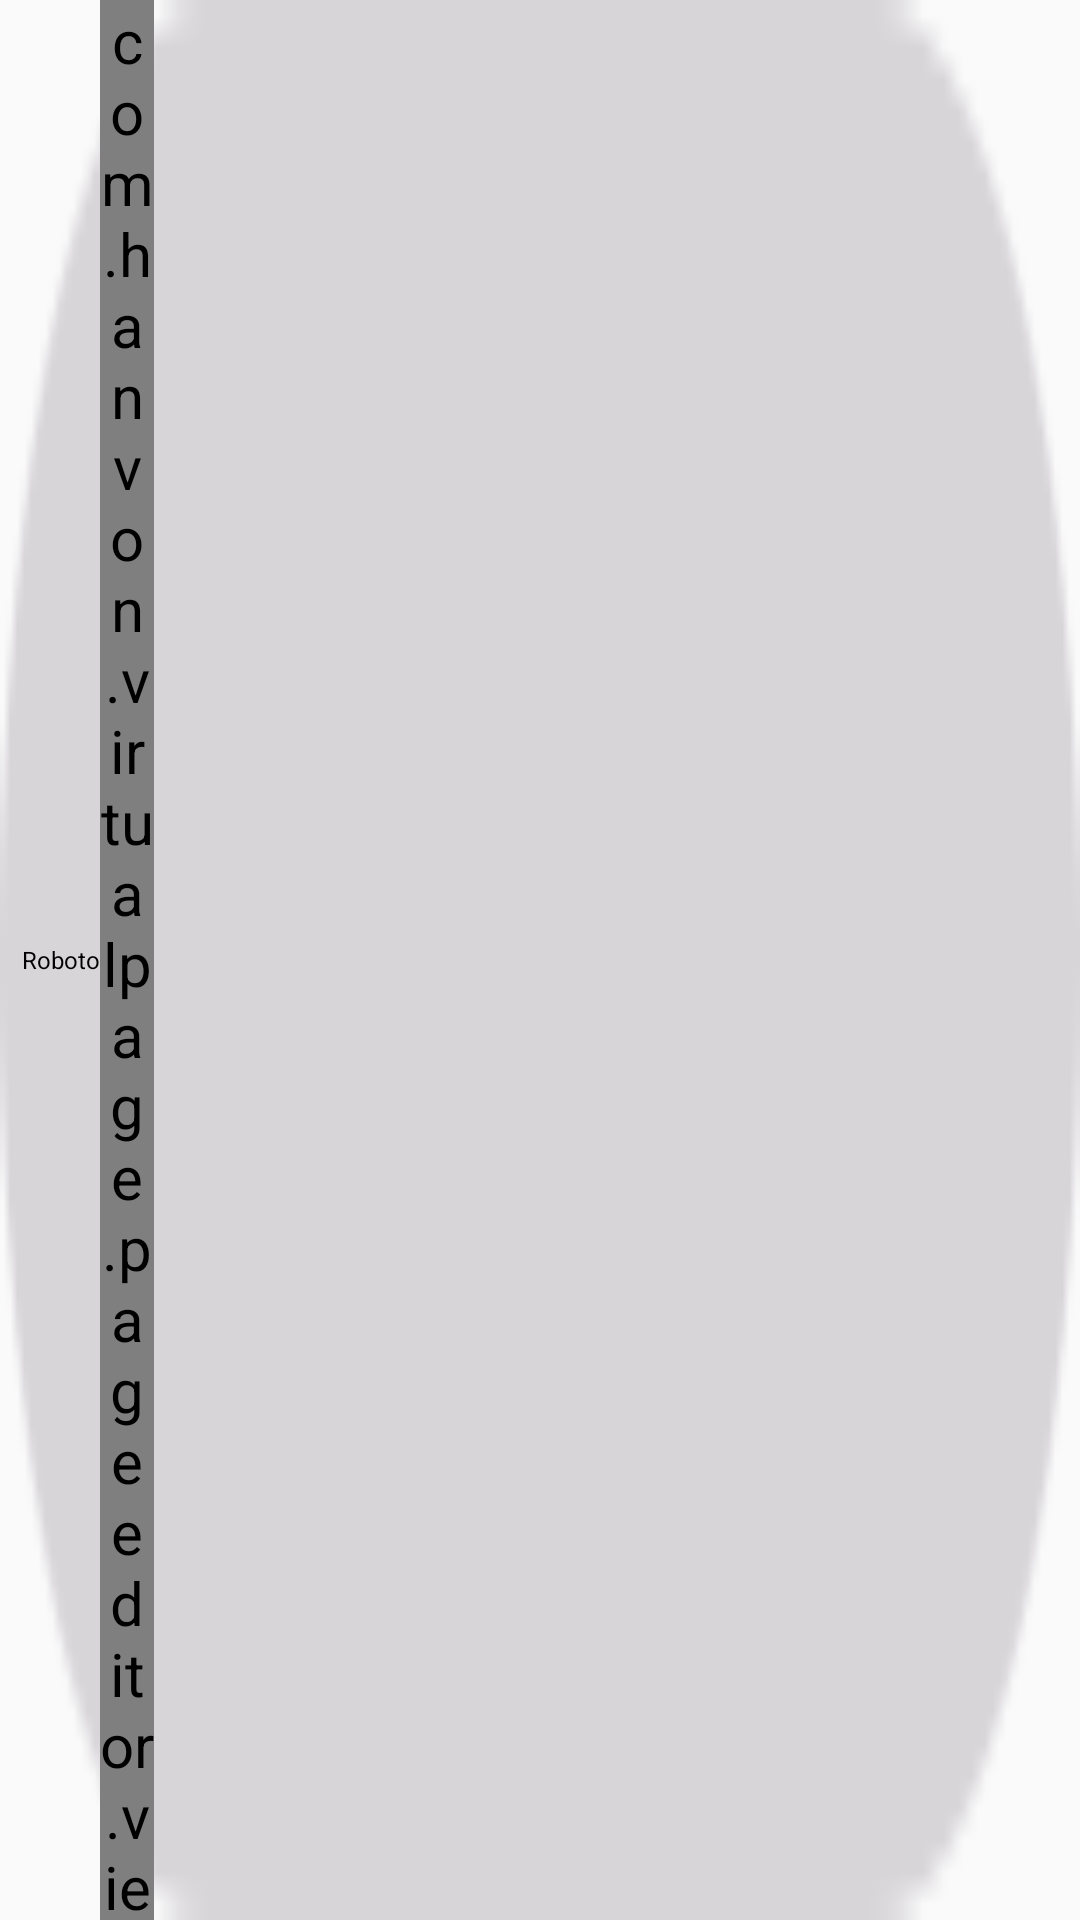

This screen was rendered from an Android layout file. Write that file and the resources it references.
<!-- AndroidManifest.xml: application theme AppTheme -->
<!-- res/layout/text_font_layout.xml -->
<?xml version="1.0" encoding="utf-8"?>
<RelativeLayout xmlns:android="http://schemas.android.com/apk/res/android"
    xmlns:hanvon="http://schemas.android.com/apk/res-auto"
    android:layout_width="154px"
    android:layout_height="60px"
    android:background="@drawable/font_style_bg">

    <TextView
        android:id="@+id/tv_font_text"
        android:layout_width="100px"
        android:paddingLeft="20px"
        android:layout_height="wrap_content"
        android:layout_centerVertical="true"
        android:text="@string/DefaultFontText"
        android:ellipsize="end"
        android:maxLines="2"
        android:textAlignment="center"
        android:textColor="#000000"
        android:textSize="24px" />

    <com.hanvon.virtualpage.pageeditor.view.AutoBgButton
        android:id="@+id/abb_font_switcher"
        android:layout_width="54px"
        android:layout_height="match_parent"
        android:layout_toRightOf="@id/tv_font_text"
        android:src="@drawable/font_open"
        android:scaleType="fitCenter"
        hanvon:SelectedBgRes="@drawable/font_close"
        hanvon:UnSelectedBgRes="@drawable/font_open" />

</RelativeLayout>
<!-- resources referenced by this layout -->
<resources>
  <!-- drawable font_close: png bitmap (drawable, 1122 bytes) -->
  <!-- drawable font_open: png bitmap (drawable, 1118 bytes) -->
  <!-- drawable font_style_bg: png bitmap (drawable, 1879 bytes) -->
  <string name="DefaultFontText">Roboto</string>
  <style name="AppTheme" parent="Theme.AppCompat.Light.DarkActionBar">
          
          <item name="colorPrimary">@color/colorPrimary</item>
          <item name="colorPrimaryDark">@color/colorPrimaryDark</item>
          <item name="colorAccent">@color/colorAccent</item>
          <item name="android:textSize">20sp</item>
          <item name="android:textColor">#000000</item>
          
      </style>
  <color name="colorPrimary">#3F51B5</color>
  <color name="colorPrimaryDark">#303F9F</color>
  <color name="colorAccent">#FF4081</color>
</resources>
